Run: headless pygame with SDL's dummy video driver; simulated clock (each Clock.tick advances the game by its frame time, no real sleeping); random seed 0; keys injected as events and as key.get_pressed() state; mouse plan: one left click at the window centre at the start of phase 2, then a move to the lower-right quarter at the start of phase 3.
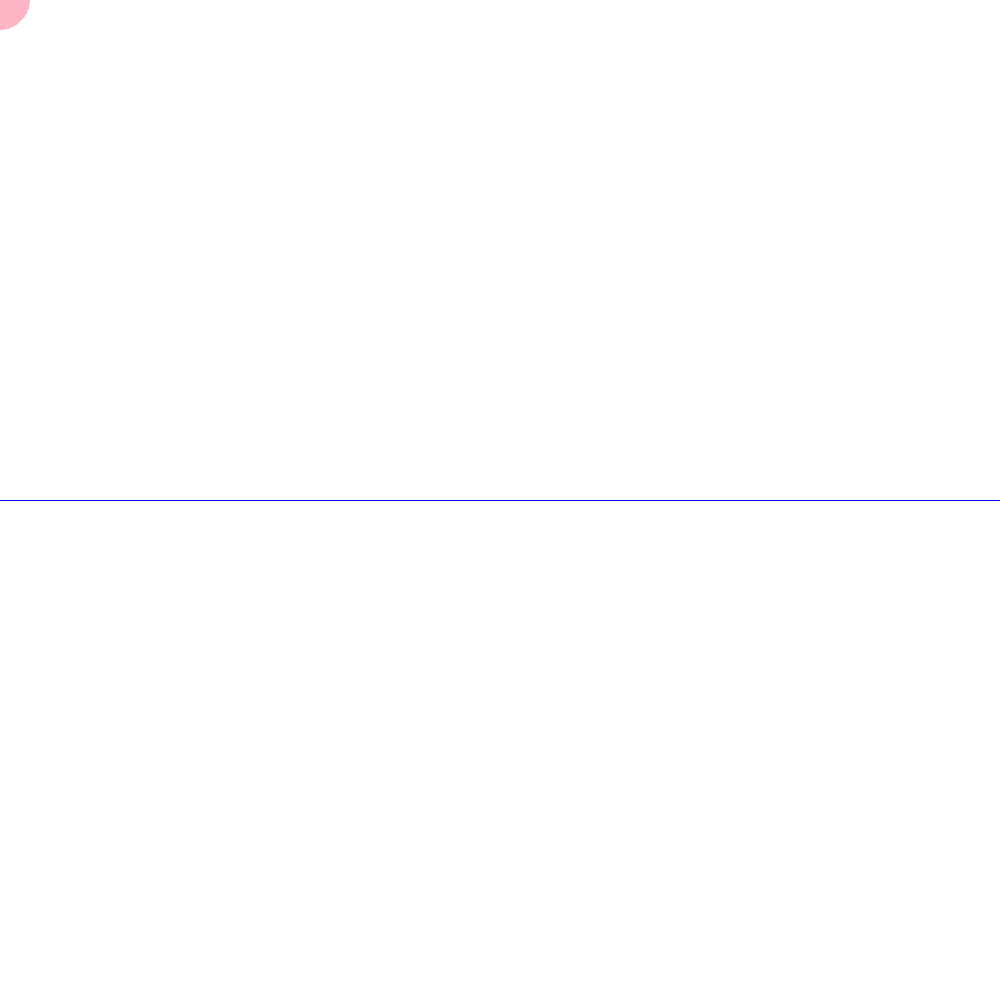
Frame 1 of 4 · flips 1–60 · no input
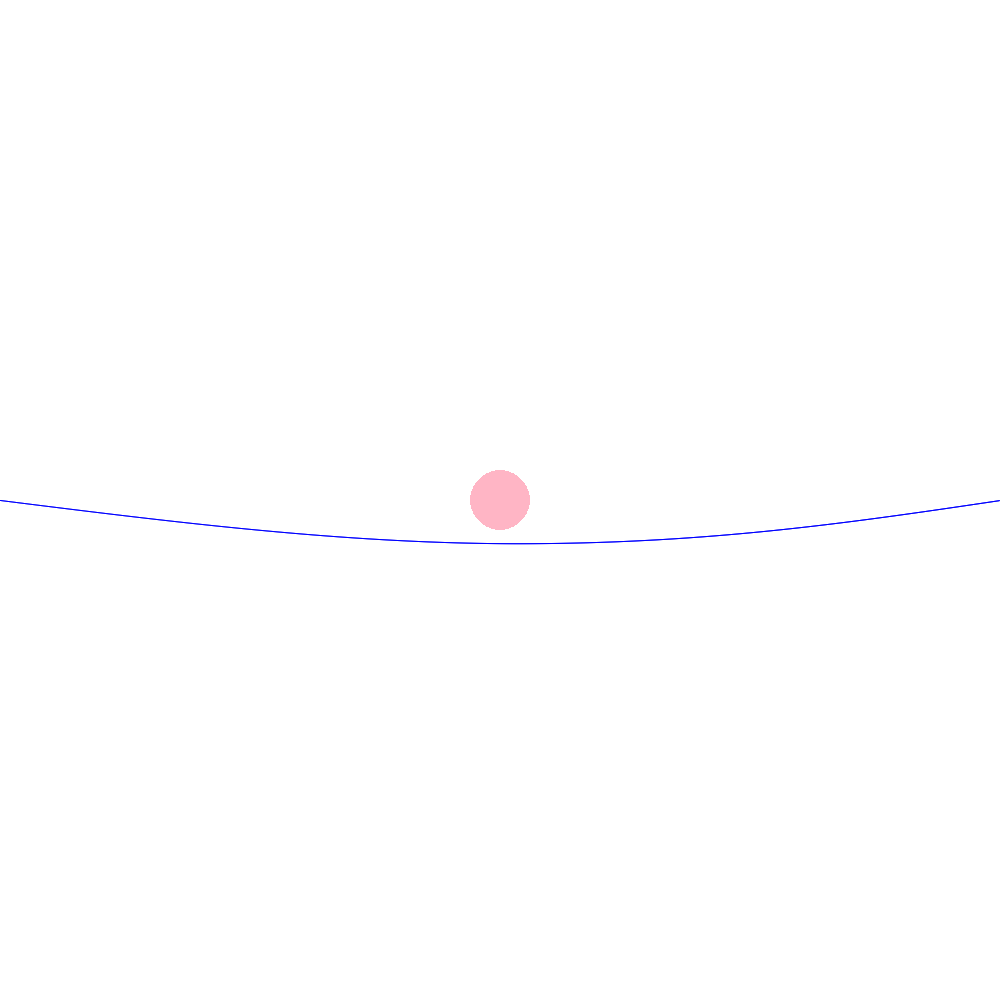
Frame 2 of 4 · flips 61–180 · clicked the window centre · tapped SPACE, RETURN · held RIGHT (→), D
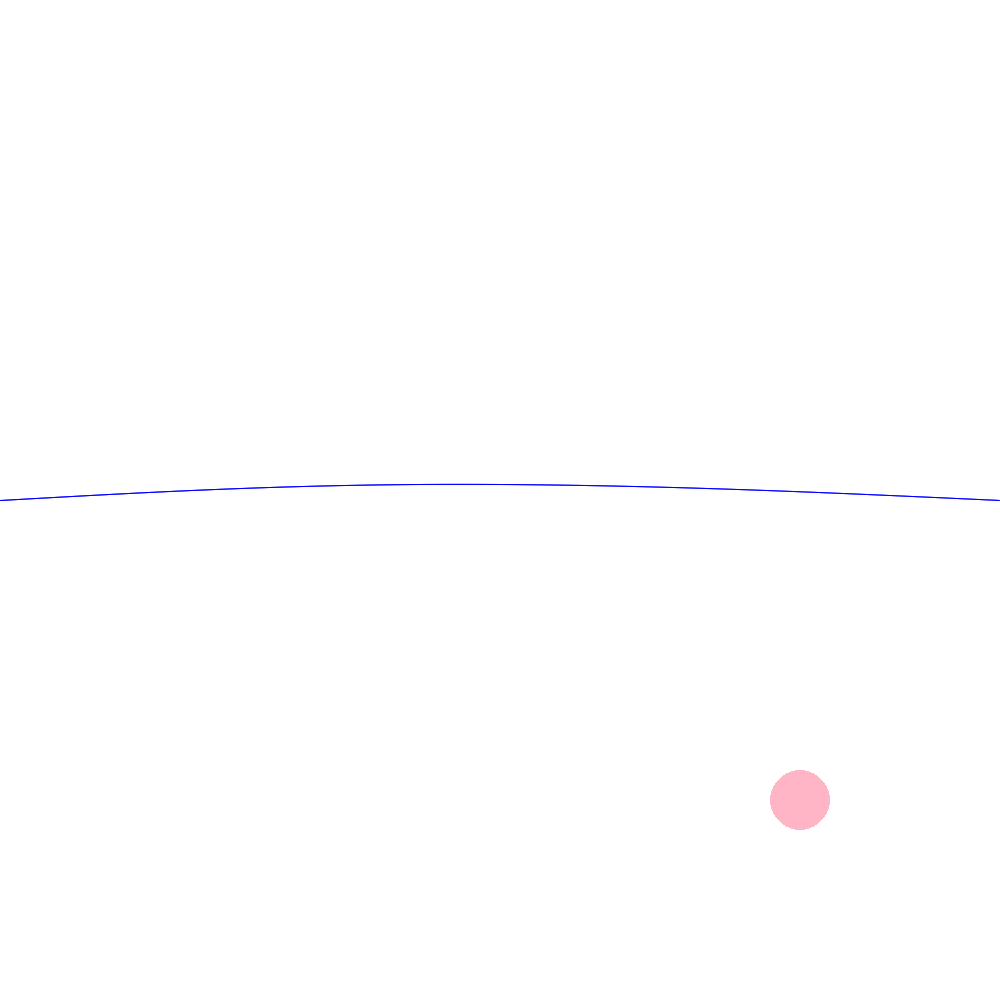
Frame 3 of 4 · flips 181–300 · moved the mouse to the lower-right quarter · held DOWN (↓), S
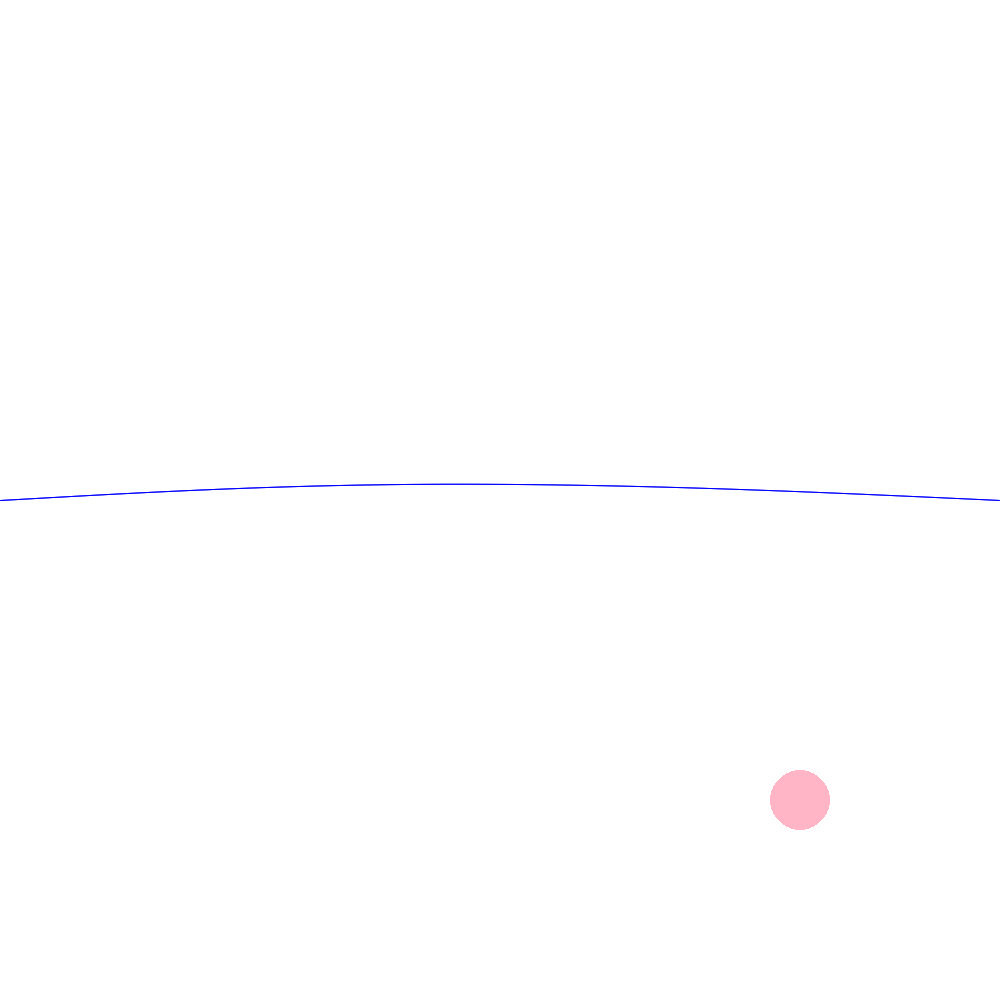
Frame 4 of 4 · flips 301–420 · held LEFT (←), A, UP (↑), W

The pygame program that drew these frames:


import pygame
import math

pygame.init()



BLACK = (0, 0, 0)
WHITE = (255, 255, 255)
BLUE = (0, 0, 255)
GREEN = (0, 255, 0)
RED = (255, 0, 0)
PINK = (255, 181,197)


size = [1000, 1000]
SCREEN_WIDTH  = size[0]
SCREEN_HEIGHT = size[1]

screen = pygame.display.set_mode(size)


pygame.display.set_caption("수학창작물 대회 3306김경민")

#position_processing
X = 0
Y = 1

#string
string_position_x_array   = []
string_position_y_array   = []
string_position_y_default = SCREEN_HEIGHT / 2

string_weight = 1
list_string_weight = []

delta_y_limit = 100

for x in range(0, SCREEN_WIDTH):
    string_position_x_array.append( x )
    string_position_y_array.append( string_position_y_default )

    list_string_weight.append( string_weight )



#mouse

mouse_circle_radius = 30
list_mouse_now_pos      = pygame.mouse.get_pos()
list_mouse_previous_pos = pygame.mouse.get_pos()

#vector
direction_vector_2D = [0.0, 0.0]



done = False
clock = pygame.time.Clock()

while not done:

    has_collision = False
    clock.tick(10)

    for event in pygame.event.get():
        if event.type == pygame.QUIT:
            done = True

    screen.fill(WHITE)

    list_mouse_pos = pygame.mouse.get_pos()
    pygame.draw.circle(screen, PINK, list_mouse_pos, mouse_circle_radius)

    if -10 < direction_vector_2D[X] < 10 and -10 < direction_vector_2D[Y] < 10:
    #원이 줄에 닿아는지 체크
        for x in range(0 , SCREEN_WIDTH ):
            distance_btw_circle_string = math.sqrt(   (list_mouse_pos[X] - string_position_x_array[x] ) ** 2
                                                    + ( list_mouse_pos[Y] - string_position_y_array[x] ) ** 2 )

            if distance_btw_circle_string <= mouse_circle_radius:
                has_collision = True
                list_mouse_next_pos = pygame.mouse.get_pos()
                direction_vector_2D = [ -list_mouse_next_pos[X] + list_mouse_now_pos[X],
                                       -list_mouse_next_pos[Y] + list_mouse_now_pos[Y]]


                print(list_mouse_now_pos[X] - list_mouse_previous_pos[X])


                for i in range(0, SCREEN_WIDTH):
                    if( i <= x and x>0):
                        list_string_weight[i] = i / x * (math.pi/2)
                    else:
                        list_string_weight[i] = ( SCREEN_WIDTH - i ) / ( SCREEN_WIDTH - x ) * (math.pi/2)
                    if abs( string_position_y_array[i] - string_position_y_default ) < delta_y_limit:
                        string_position_x_array[i] = string_position_x_array[i] + direction_vector_2D[X] * math.sin( list_string_weight[i] )
                        string_position_y_array[i] = string_position_y_array[i] + direction_vector_2D[Y] * math.sin( list_string_weight[i] )

                break

    if has_collision == False:
        BOUNCE = 0.95
        direction_vector_2D = [ -BOUNCE * direction_vector_2D[X], -BOUNCE * direction_vector_2D[Y]  ]

        for x in range(0, SCREEN_WIDTH):

            string_position_x_array[x] = string_position_x_array[x] + 2*direction_vector_2D[X] * math.sin( list_string_weight[x] )
            string_position_y_array[x] = string_position_y_array[x] + 2*direction_vector_2D[Y] * math.sin( list_string_weight[x] )



    for x in range(0, SCREEN_WIDTH-1):
        previous_x = string_position_x_array[x]
        previous_y = string_position_y_array[x]

        next_x     = string_position_x_array[x+1]
        next_y     = string_position_y_array[x+1]

        pygame.draw.aaline(screen, BLUE, [previous_x, previous_y], [next_x, next_y], True )

    #list_mouse_previous_pos = list_mouse_pos
    pygame.display.flip()




pygame.quit()
